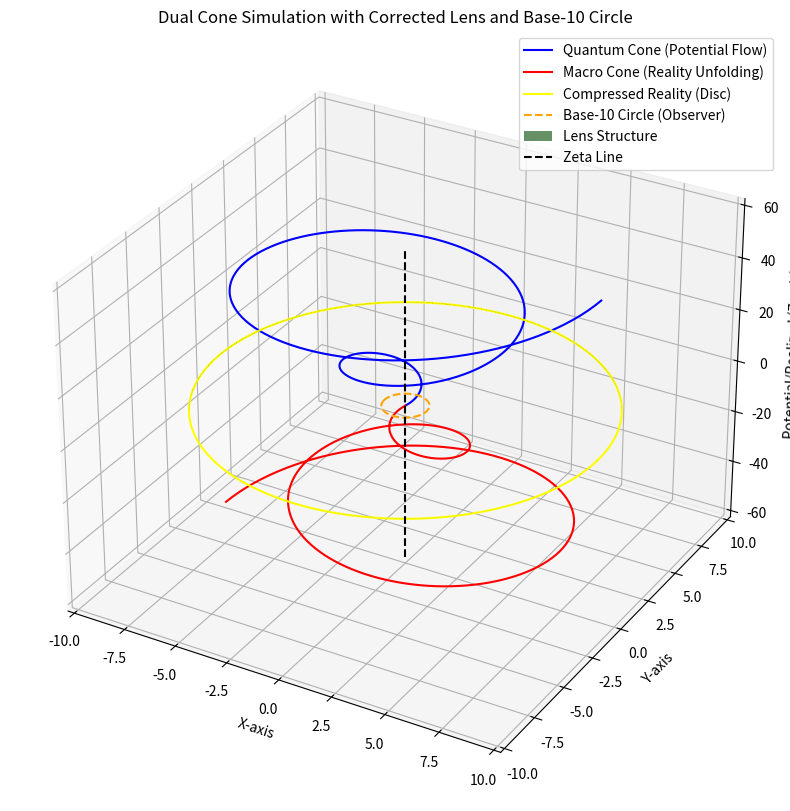

Recreate this plot in Python.
import numpy as np
import matplotlib.pyplot as plt
from mpl_toolkits.mplot3d import Axes3D

# Constants
quantum_height = 60
macro_height = -60
radius_growth_rate = 0.15
angle_increment = np.pi / 15  # Incremental angle for spiral
zeta_offset = 0  # Zeta line is centered
lens_thickness = 0.02  # Thickness of the lens (approximation)
lens_radius = 9  # Lens radius matches the wave's widest point
base10_offset = lens_radius - 10  # Base-10 offset for observer circle inside the lens

# Generate data for quantum cone
theta_quantum = np.linspace(0, 4 * np.pi, 500)
z_quantum = np.linspace(0, quantum_height, 500)
r_quantum = radius_growth_rate * z_quantum
x_quantum = r_quantum * np.cos(theta_quantum)
y_quantum = r_quantum * np.sin(theta_quantum)

# Generate data for macro cone
theta_macro = np.linspace(0, 4 * np.pi, 500)
z_macro = np.linspace(0, macro_height, 500)
r_macro = radius_growth_rate * z_macro
x_macro = r_macro * np.cos(theta_macro)
y_macro = r_macro * np.sin(theta_macro)

# Generate compressed reality disc (event horizon)
phi = np.linspace(0, 2 * np.pi, 500)
x_disc = lens_radius * np.cos(phi)
y_disc = lens_radius * np.sin(phi)
z_disc = np.full_like(x_disc, zeta_offset)

# Generate base-10 observer circle
x_base10 = base10_offset * np.cos(phi)
y_base10 = base10_offset * np.sin(phi)
z_base10 = np.full_like(x_base10, zeta_offset)

# Generate lens structure
lens_z = np.linspace(-lens_thickness / 2, lens_thickness / 2, 50)
theta_lens = np.linspace(0, 2 * np.pi, 500)
lens_x = np.outer(np.sqrt(lens_radius**2 - lens_z**2), np.cos(theta_lens))
lens_y = np.outer(np.sqrt(lens_radius**2 - lens_z**2), np.sin(theta_lens))
lens_z = np.outer(lens_z, np.ones_like(theta_lens)) + zeta_offset

# Plot the simulation
fig = plt.figure(figsize=(12, 10))
ax = fig.add_subplot(111, projection='3d')

# Quantum cone
ax.plot(x_quantum, y_quantum, z_quantum, color='blue', label='Quantum Cone (Potential Flow)')

# Macro cone
ax.plot(x_macro, y_macro, z_macro, color='red', label='Macro Cone (Reality Unfolding)')

# Compressed reality disc
ax.plot(x_disc, y_disc, z_disc, color='yellow', label='Compressed Reality (Disc)')

# Base-10 reality circle (observer)
ax.plot(x_base10, y_base10, z_base10, color='orange', linestyle='--', label='Base-10 Circle (Observer)')

# Lens structure
ax.plot_surface(lens_x, lens_y, lens_z, alpha=0.6, color='green', label='Lens Structure')

# Zeta line
ax.plot([0, 0], [0, 0], [macro_height, quantum_height], color='black', linestyle='--', label='Zeta Line')

# Labels and title
ax.set_title('Dual Cone Simulation with Corrected Lens and Base-10 Circle')
ax.set_xlabel('X-axis')
ax.set_ylabel('Y-axis')
ax.set_zlabel('Potential/Realized (Z-axis)')
ax.legend()

plt.show()
